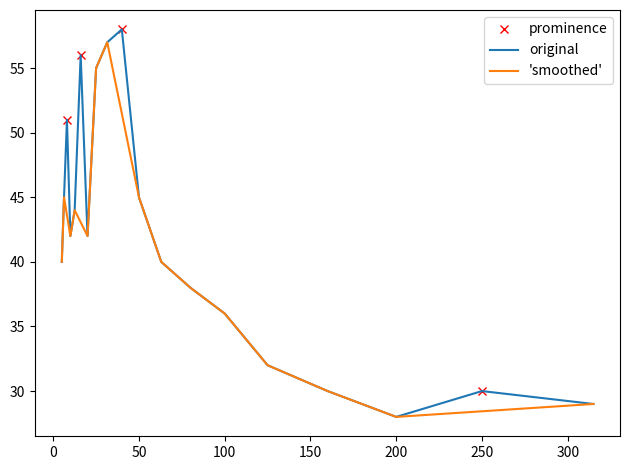

Reproduce this figure in Python.
import matplotlib.pyplot as plt
from scipy.signal import find_peaks
import numpy as np

Frequency = np.array([ 5.0, 6.3, 8.0, 10.0, 12.5, 16.0, 20.0, 25.0, 31.5, 40.0, 50.0, 63.0, 80.0, 100.0, 125.0, 160.0, 200.0, 250.0, 315.0]) #third octave band spectrum, 19 Values
Spec = np.array([ 40, 45, 51, 42, 44, 56, 42, 55, 57, 58, 45, 40, 38, 36, 32, 30, 28, 30, 29]) #noise level, 19 Values

peaks, _ = find_peaks(Spec, prominence=1)
m = np.zeros(Frequency.shape, dtype=bool)
m[peaks] = True

plt.plot(Frequency[peaks], Spec[peaks], "xr", label="prominence")
plt.plot(Frequency, Spec, label="original")
plt.plot(Frequency[~m], Spec[~m], label="'smoothed'")
plt.legend()

plt.tight_layout()
plt.show()
